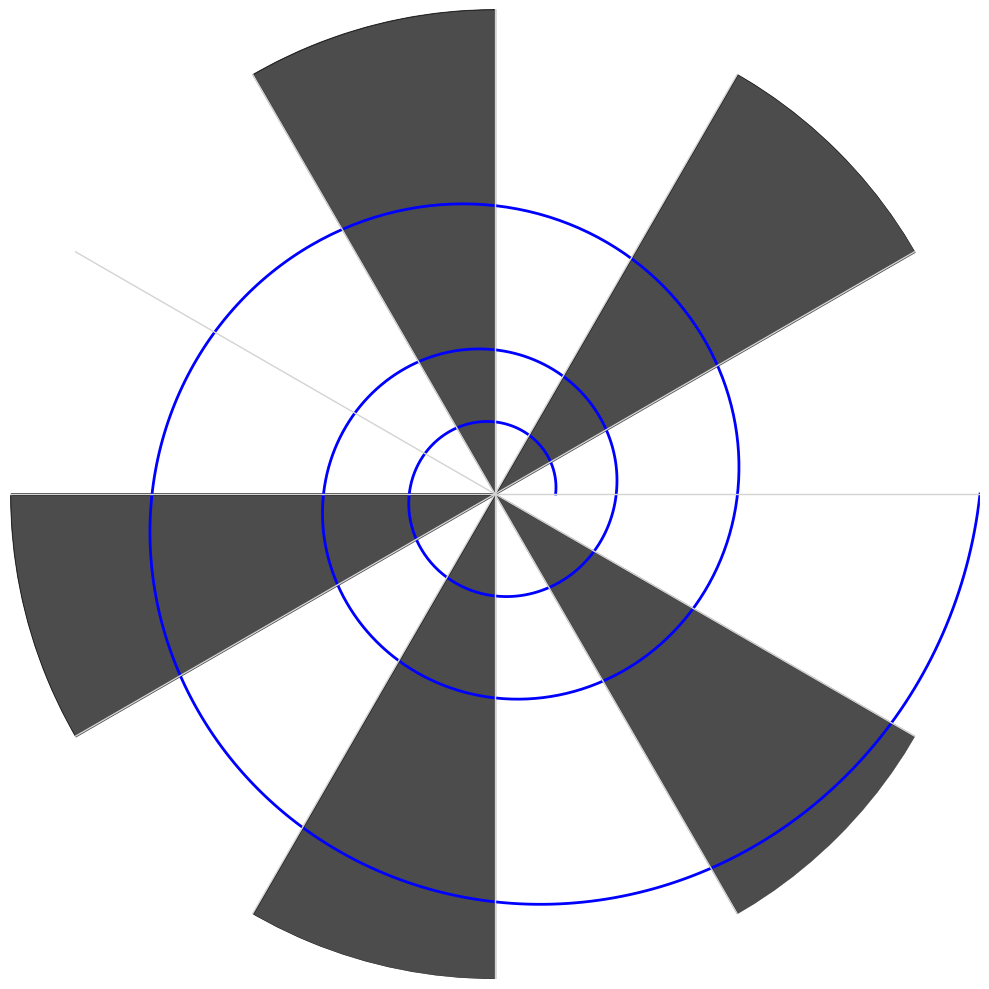

This chart was generated by the following Python code:
import numpy as np
import matplotlib.pyplot as plt

# Set up polar plot
fig = plt.figure(figsize=(10, 10))
ax = plt.subplot(111, polar=True)

# Parameters for spiral
n_rotations = 3
theta = np.linspace(0, 2*np.pi*n_rotations, 1000)
growth_factor = 2
base = growth_factor**(1/(2*np.pi))
r = base**theta

# Plot the logarithmic spiral (blue)
ax.plot(theta, r, 'b-', linewidth=2)

# Create 12 divisions (30° each)
angles = np.linspace(0, 2*np.pi, 13)  # 13 points for 12 divisions
max_radius = r.max()

# Draw dividing lines (light gray)
for angle in angles[:-1]:
    ax.plot([angle, angle], [0, max_radius], color='lightgray', linestyle='-', linewidth=1)

# Sectors to fill (0-based index)
sectors_to_fill = [1, 3, 6, 8, 10]  # 2nd, 4th, 7th, 9th, 11th sectors

# Fill specified sectors (black)
for i in sectors_to_fill:
    sector_theta = np.linspace(angles[i], angles[i+1], 100)
    ax.fill_between(sector_theta, 0, max_radius, color='black', alpha=0.7)

# Configure plot appearance
ax.set_xticks([])
ax.set_yticks([])
ax.grid(False)
ax.spines['polar'].set_visible(False)
ax.set_rmax(max_radius)

plt.tight_layout()
plt.show()